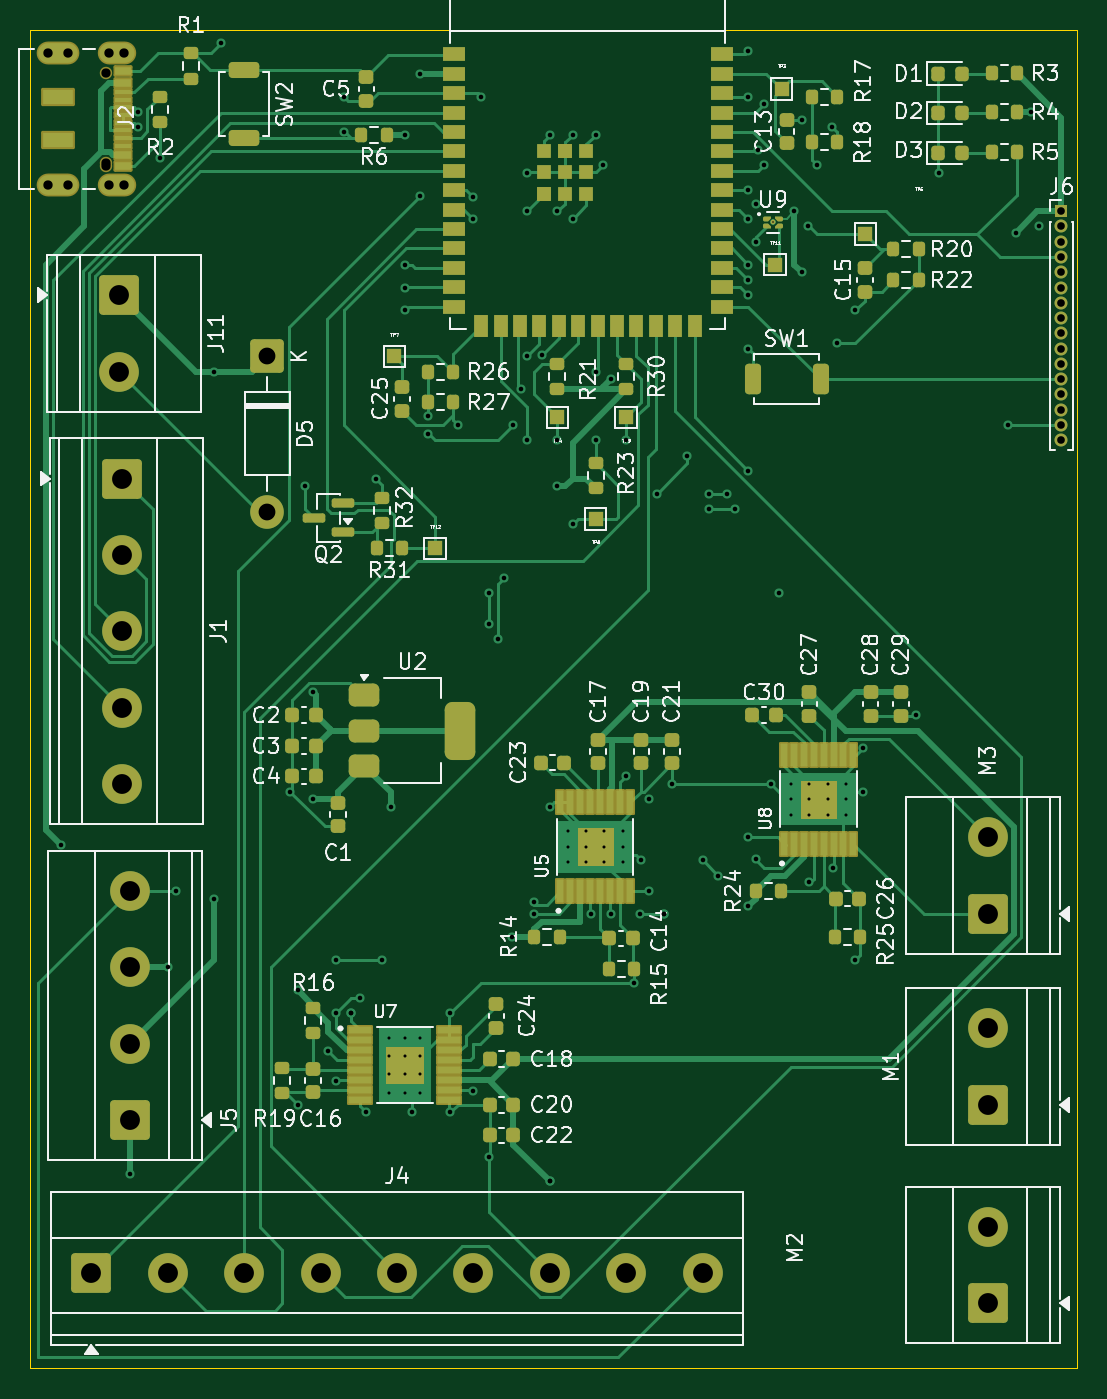
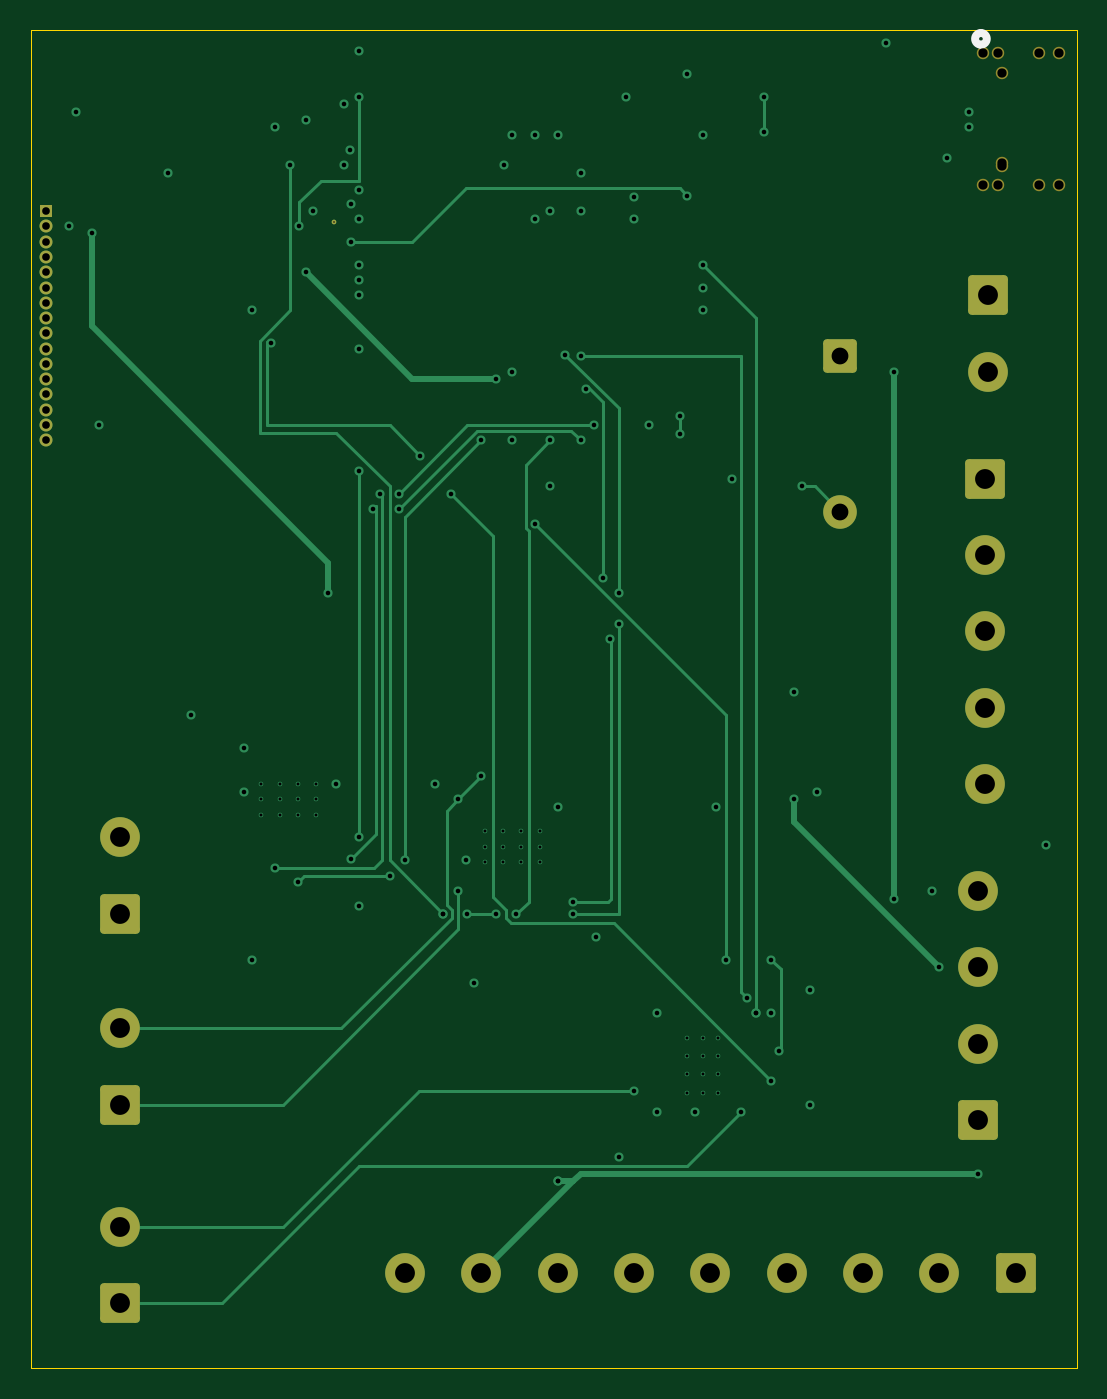
Circuit board: 13 layer files. Board 68.5 x 87.6 mm.
- bottom_copper: clawtronics-B_Cu.gbr (17445 bytes)
- bottom_mask: clawtronics-B_Mask.gbr (3257 bytes)
- paste: clawtronics-B_Paste.gbr (456 bytes)
- bottom_silk: clawtronics-B_Silkscreen.gbr (647 bytes)
- outline: clawtronics-Edge_Cuts.gbr (613 bytes)
- top_copper: clawtronics-F_Cu.gbr (66068 bytes)
- top_mask: clawtronics-F_Mask.gbr (16059 bytes)
- paste: clawtronics-F_Paste.gbr (12167 bytes)
- top_silk: clawtronics-F_Silkscreen.gbr (129739 bytes)
- inner_copper: clawtronics-In1_Cu.gbr (241709 bytes)
- inner_copper: clawtronics-In2_Cu.gbr (255820 bytes)
- drill: clawtronics-NPTH.drl (264 bytes)
- drill: clawtronics-PTH.drl (3806 bytes)

=== bottom_copper: clawtronics-B_Cu.gbr (17445 bytes, source omitted) ===
=== bottom_mask: clawtronics-B_Mask.gbr (3257 bytes, source withheld) ===
=== paste: clawtronics-B_Paste.gbr ===
%TF.GenerationSoftware,KiCad,Pcbnew,10.0.0*%
%TF.CreationDate,2026-04-29T22:58:06-07:00*%
%TF.ProjectId,clawtronics,636c6177-7472-46f6-9e69-63732e6b6963,rev?*%
%TF.SameCoordinates,Original*%
%TF.FileFunction,Paste,Bot*%
%TF.FilePolarity,Positive*%
%FSLAX46Y46*%
G04 Gerber Fmt 4.6, Leading zero omitted, Abs format (unit mm)*
G04 Created by KiCad (PCBNEW 10.0.0) date 2026-04-29 22:58:06*
%MOMM*%
%LPD*%
G01*
G04 APERTURE LIST*
G04 APERTURE END LIST*
M02*

=== bottom_silk: clawtronics-B_Silkscreen.gbr ===
%TF.GenerationSoftware,KiCad,Pcbnew,10.0.0*%
%TF.CreationDate,2026-04-29T22:58:06-07:00*%
%TF.ProjectId,clawtronics,636c6177-7472-46f6-9e69-63732e6b6963,rev?*%
%TF.SameCoordinates,Original*%
%TF.FileFunction,Legend,Bot*%
%TF.FilePolarity,Positive*%
%FSLAX46Y46*%
G04 Gerber Fmt 4.6, Leading zero omitted, Abs format (unit mm)*
G04 Created by KiCad (PCBNEW 10.0.0) date 2026-04-29 22:58:06*
%MOMM*%
%LPD*%
G01*
G04 APERTURE LIST*
%ADD10C,0.508000*%
G04 APERTURE END LIST*
%TO.C,J2*%
D10*
X169286000Y-50836450D02*
G75*
G02*
X169286000Y-51598450I0J-381000D01*
G01*
X169286000Y-51598450D02*
G75*
G02*
X169286000Y-50836450I0J381000D01*
G01*
%TD*%
M02*

=== outline: clawtronics-Edge_Cuts.gbr ===
%TF.GenerationSoftware,KiCad,Pcbnew,10.0.0*%
%TF.CreationDate,2026-04-29T22:58:06-07:00*%
%TF.ProjectId,clawtronics,636c6177-7472-46f6-9e69-63732e6b6963,rev?*%
%TF.SameCoordinates,Original*%
%TF.FileFunction,Profile,NP*%
%FSLAX46Y46*%
G04 Gerber Fmt 4.6, Leading zero omitted, Abs format (unit mm)*
G04 Created by KiCad (PCBNEW 10.0.0) date 2026-04-29 22:58:06*
%MOMM*%
%LPD*%
G01*
G04 APERTURE LIST*
%TA.AperFunction,Profile*%
%ADD10C,0.050000*%
%TD*%
G04 APERTURE END LIST*
D10*
X162999999Y-50623451D02*
X231500000Y-50623451D01*
X231500000Y-138251614D01*
X162999999Y-138251614D01*
X162999999Y-50623451D01*
M02*

=== top_copper: clawtronics-F_Cu.gbr (66068 bytes, source omitted) ===
=== top_mask: clawtronics-F_Mask.gbr (16059 bytes, source omitted) ===
=== paste: clawtronics-F_Paste.gbr (12167 bytes, source omitted) ===
=== top_silk: clawtronics-F_Silkscreen.gbr (129739 bytes, source omitted) ===
=== inner_copper: clawtronics-In1_Cu.gbr (241709 bytes, source omitted) ===
=== inner_copper: clawtronics-In2_Cu.gbr (255820 bytes, source omitted) ===
=== drill: clawtronics-NPTH.drl ===
M48
; DRILL file KiCad 10.0.0 date 2026-04-29T22:58:17
; FORMAT={-:-/ absolute / metric / decimal}
; #@! TF.CreationDate,2026-04-29T22:58:17-07:00
; #@! TF.GenerationSoftware,Kicad,Pcbnew,10.0.0
; #@! TF.FileFunction,NonPlated,1,4,NPTH
FMAT,2
METRIC
%
G90
G05
M30

=== drill: clawtronics-PTH.drl ===
M48
; DRILL file KiCad 10.0.0 date 2026-04-29T22:58:17
; FORMAT={-:-/ absolute / metric / decimal}
; #@! TF.CreationDate,2026-04-29T22:58:17-07:00
; #@! TF.GenerationSoftware,Kicad,Pcbnew,10.0.0
; #@! TF.FileFunction,Plated,1,4,PTH
FMAT,2
METRIC
; #@! TA.AperFunction,Plated,PTH,ComponentDrill
T1C0.102
; #@! TA.AperFunction,Plated,PTH,ComponentDrill
T2C0.200
; #@! TA.AperFunction,Plated,PTH,ViaDrill
T3C0.300
; #@! TA.AperFunction,Plated,PTH,ComponentDrill
T4C0.500
; #@! TA.AperFunction,Plated,PTH,ComponentDrill
T5C0.610
; #@! TA.AperFunction,Plated,PTH,ComponentDrill
T6C1.100
; #@! TA.AperFunction,Plated,PTH,ComponentDrill
T7C1.300
%
G90
G05
T1
X211.61Y-63.24
T2
X186.5Y-116.6
X186.5Y-117.8
X186.5Y-119.0
X186.5Y-120.2
X187.5Y-116.6
X187.5Y-117.8
X187.5Y-119.0
X187.5Y-120.2
X188.5Y-116.6
X188.5Y-117.8
X188.5Y-119.0
X188.5Y-120.2
X198.175Y-103.1
X198.175Y-104.1
X198.175Y-105.1
X199.375Y-103.1
X199.375Y-104.1
X199.375Y-105.1
X200.575Y-103.1
X200.575Y-104.1
X200.575Y-105.1
X201.775Y-103.1
X201.775Y-104.1
X201.775Y-105.1
X212.8Y-100.0
X212.8Y-101.0
X212.8Y-102.0
X214.0Y-100.0
X214.0Y-101.0
X214.0Y-102.0
X215.2Y-100.0
X215.2Y-101.0
X215.2Y-102.0
X216.4Y-100.0
X216.4Y-101.0
X216.4Y-102.0
T3
X165.0Y-104.0
X169.5Y-125.5
X170.066Y-56.995
X170.066Y-55.995
X171.5Y-59.0
X172.0Y-112.0
X172.5Y-107.0
X175.0Y-73.0
X175.0Y-107.5
X175.5Y-51.5
X180.0Y-100.5
X180.5Y-113.5
X180.5Y-121.0
X181.0Y-80.5
X181.5Y-94.0
X181.5Y-101.0
X182.5Y-117.5
X183.0Y-111.5
X183.0Y-115.0
X183.0Y-119.425
X183.5Y-55.0
X183.5Y-57.325
X184.0Y-115.0
X184.0Y-115.0
X184.6Y-114.0
X185.0Y-121.5
X185.6Y-80.0
X186.0Y-111.5
X186.6Y-101.5
X187.5Y-57.5
X187.5Y-66.0
X187.5Y-67.5
X187.5Y-69.0
X188.0Y-121.5
X188.5Y-53.5
X188.5Y-61.5
X189.0Y-75.9
X189.0Y-77.1
X190.5Y-115.0
X190.5Y-121.5
X191.0Y-76.5
X192.0Y-61.6
X192.0Y-63.0
X192.0Y-120.075
X192.5Y-55.0
X193.0Y-87.5
X193.0Y-89.5
X193.0Y-124.4
X193.6Y-90.5
X194.0Y-86.5
X194.5Y-110.0
X194.6Y-76.5
X195.124Y-74.124
X195.5Y-60.0
X195.5Y-62.5
X195.5Y-72.0
X195.5Y-77.5
X196.0Y-107.7
X196.0Y-108.5
X196.5Y-71.9
X197.0Y-57.5
X197.0Y-101.5
X197.0Y-126.0
X197.0Y-126.0
X197.5Y-62.5
X197.5Y-77.5
X197.5Y-80.5
X198.5Y-57.5
X198.5Y-63.0
X198.5Y-83.0
X199.7Y-108.5
X200.0Y-57.5
X200.0Y-73.0
X200.0Y-77.5
X200.5Y-59.5
X201.0Y-73.5
X201.0Y-108.5
X202.0Y-77.5
X202.0Y-99.5
X202.5Y-113.0
X202.9Y-108.5
X203.0Y-105.0
X203.5Y-101.0
X203.5Y-107.0
X204.0Y-81.0
X204.5Y-108.5
X204.5Y-108.5
X205.0Y-100.0
X206.0Y-78.5
X207.0Y-105.0
X207.4Y-81.0
X207.4Y-82.0
X208.0Y-106.0
X208.6Y-81.0
X209.1Y-82.0
X210.0Y-52.0
X210.0Y-55.0
X210.0Y-61.1
X210.0Y-63.0
X210.0Y-66.0
X210.0Y-67.0
X210.0Y-68.0
X210.0Y-71.5
X210.0Y-79.5
X210.0Y-103.5
X210.0Y-108.0
X210.5Y-62.0
X210.5Y-64.5
X210.5Y-104.9
X210.6Y-58.5
X211.0Y-55.5
X211.0Y-59.5
X211.5Y-100.0
X212.0Y-87.5
X213.0Y-62.5
X213.5Y-56.5
X213.5Y-66.5
X213.9Y-63.5
X214.0Y-106.4
X214.5Y-59.5
X215.5Y-57.0
X215.525Y-105.5
X215.792Y-71.141
X217.0Y-69.0
X217.0Y-111.5
X217.5Y-97.65
X217.5Y-100.5
X221.0Y-95.5
X222.5Y-60.0
X227.0Y-76.5
X227.5Y-63.9
X228.5Y-56.0
X229.0Y-63.5
T4
X230.5Y-62.5
X230.5Y-63.5
X230.5Y-64.5
X230.5Y-65.5
X230.5Y-66.5
X230.5Y-67.5
X230.5Y-68.5
X230.5Y-69.5
X230.5Y-70.5
X230.5Y-71.5
X230.5Y-72.5
X230.5Y-73.5
X230.5Y-74.5
X230.5Y-75.5
X230.5Y-76.5
X230.5Y-77.5
T5
X164.184Y-52.13
X164.184Y-60.77
X165.48Y-52.13
X165.48Y-60.77
X167.932Y-53.45
X167.932Y-59.336
X167.932Y-59.564
X168.157Y-52.13
X168.157Y-60.77
X169.147Y-52.13
X169.147Y-60.77
T6
X178.5Y-72.0
X178.5Y-82.16
T7
X167.0Y-132.0
X168.827Y-68.0
X168.827Y-73.0
X169.0Y-80.0
X169.0Y-85.0
X169.0Y-90.0
X169.0Y-95.0
X169.0Y-100.0
X169.5Y-107.0
X169.5Y-112.0
X169.5Y-117.0
X169.5Y-122.0
X172.0Y-132.0
X177.0Y-132.0
X182.0Y-132.0
X187.0Y-132.0
X192.0Y-132.0
X197.0Y-132.0
X202.0Y-132.0
X207.0Y-132.0
X225.672Y-103.5
X225.672Y-108.5
X225.672Y-116.0
X225.672Y-121.0
X225.672Y-129.0
X225.672Y-134.0
M30
